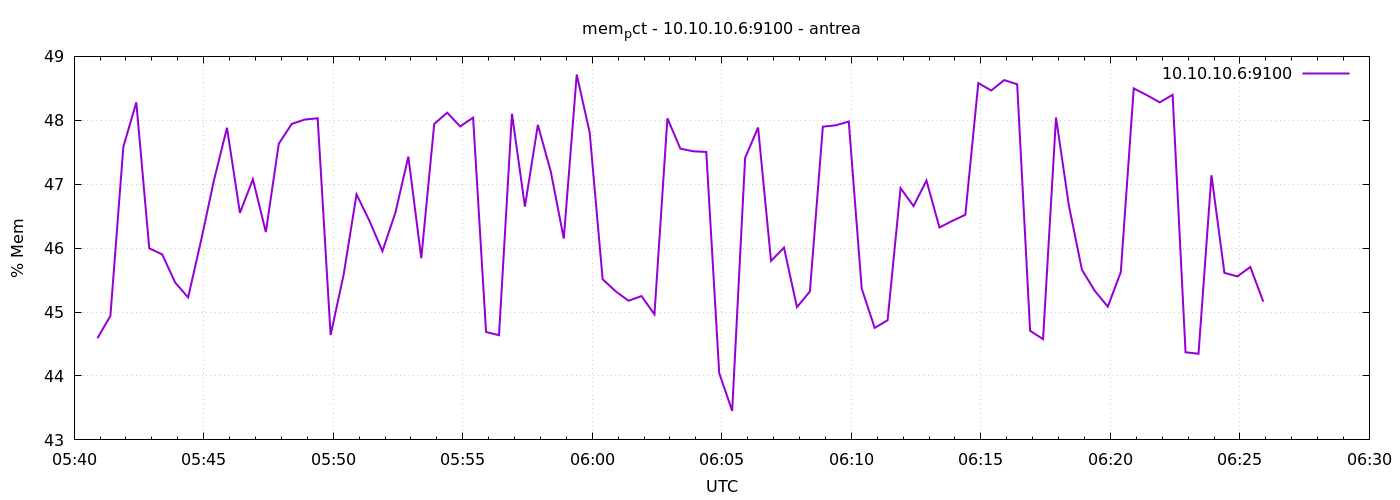

The file beside this chart, header and first rows:
1777095654	44.58974857729964
1777095684	44.94
1777095714	47.59
1777095744	48.28
1777095774	46
1777095804	45.9
1777095834	45.46
1777095864	45.23
1777095894	46.12
1777095924	47.07
1777095954	47.88
1777095984	46.55
1777096014	47.08
1777096044	46.25
1777096074	47.63
1777096104	47.94
1777096134	48.01
1777096164	48.03
1777096194	44.64
1777096224	45.58
1777096254	46.84
1777096284	46.43
1777096314	45.95
1777096344	46.55
1777096374	47.43
1777096404	45.84
1777096434	47.94
1777096464	48.12
1777096494	47.9
1777096524	48.04
1777096554	44.69
1777096584	44.64
1777096614	48.1
1777096644	46.65
1777096674	47.93
1777096704	47.2
1777096734	46.15
1777096764	48.72
1777096794	47.81
1777096824	45.51
1777096854	45.33
1777096884	45.18
1777096914	45.25
1777096944	44.96
1777096974	48.03
1777097004	47.56
1777097034	47.52
1777097064	47.5
1777097094	44.04
1777097124	43.45
1777097154	47.41
1777097184	47.89
1777097214	45.8
1777097244	46.01
1777097274	45.08
1777097304	45.32
1777097334	47.9
1777097364	47.92
1777097394	47.98
1777097424	45.37
1777097454	44.75
... 30 more rows
